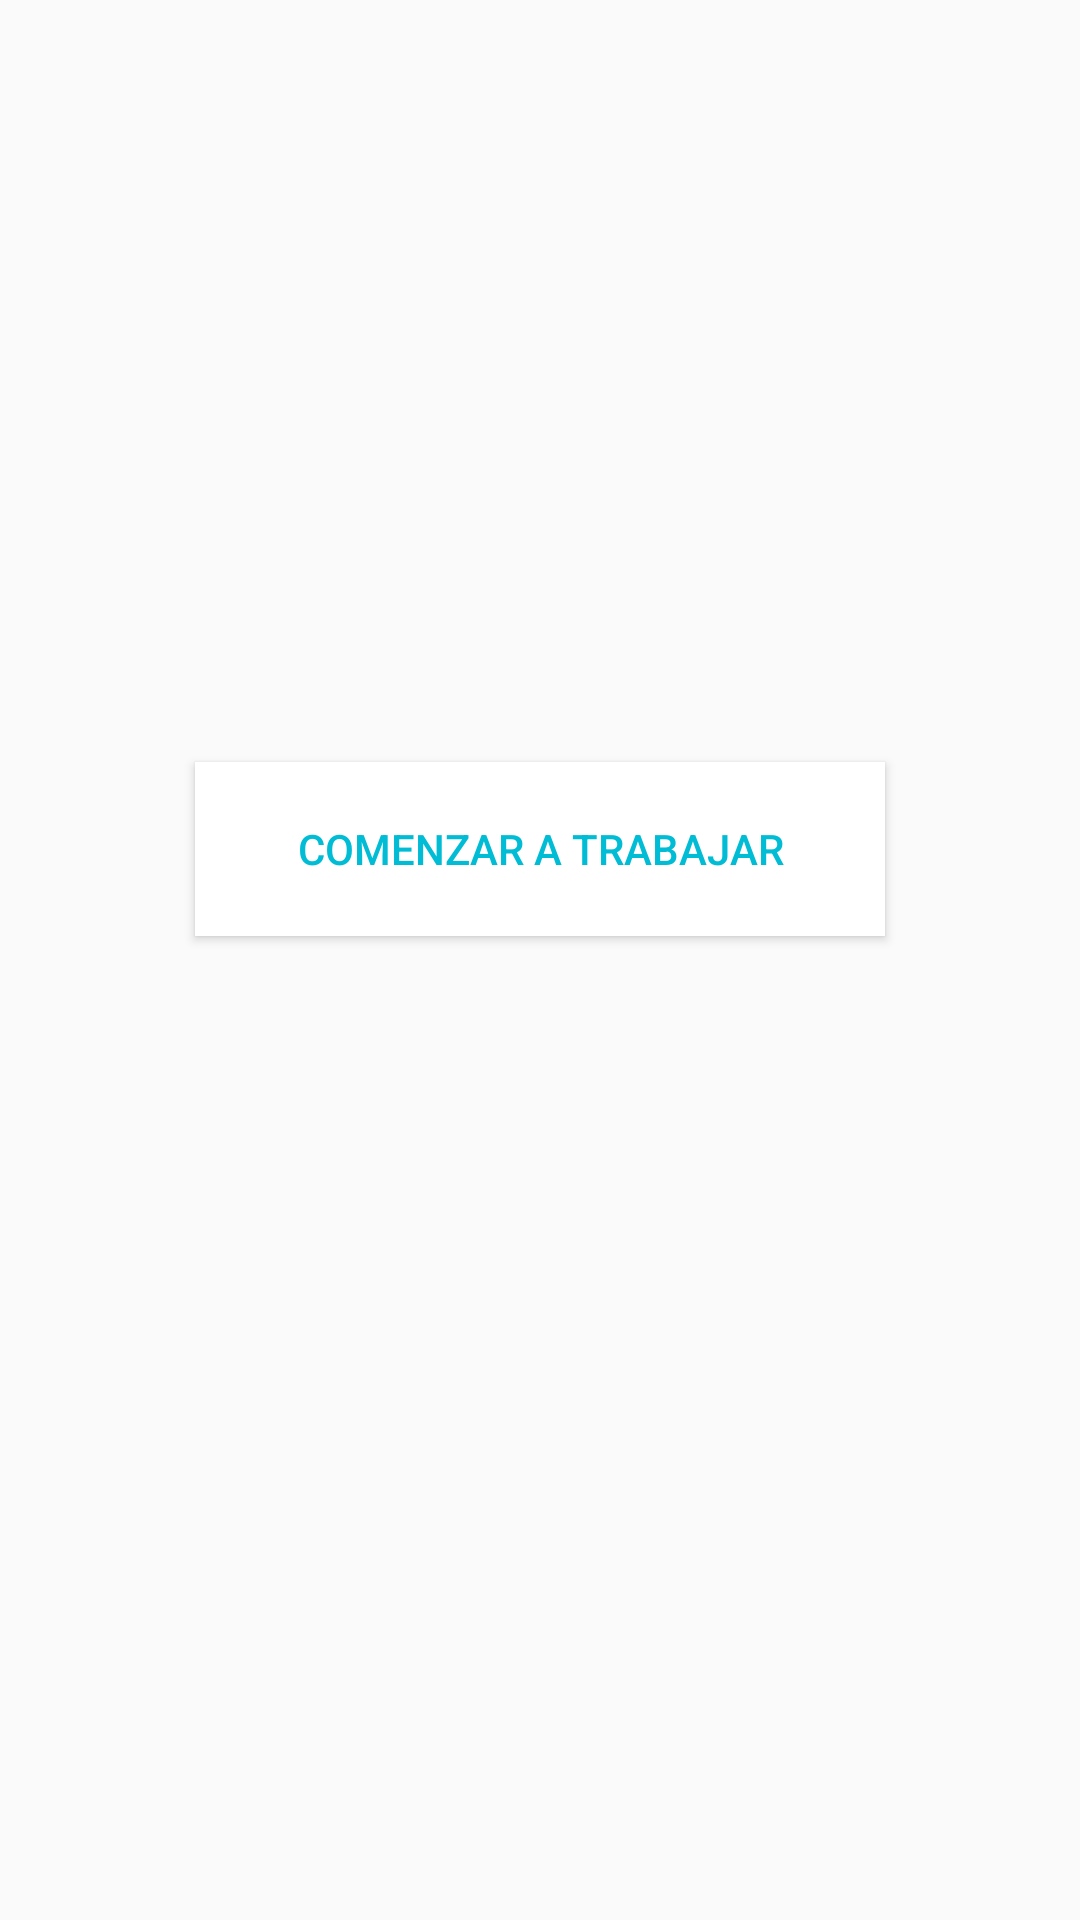

Android layout source for this screen:
<!-- AndroidManifest.xml: application theme AppTheme -->
<!-- res/layout/fragment_nav_home1.xml -->
<?xml version="1.0" encoding="utf-8"?>
<androidx.constraintlayout.widget.ConstraintLayout xmlns:android="http://schemas.android.com/apk/res/android"
    xmlns:app="http://schemas.android.com/apk/res-auto"
    xmlns:tools="http://schemas.android.com/tools"
    android:layout_width="match_parent"
    android:layout_height="match_parent"
    tools:context=".nav_home1">


    <Button
        android:id="@+id/btnTrabajar"
        android:layout_width="230dp"
        android:layout_height="58dp"
        android:layout_marginBottom="328dp"
        android:background="#fff"
        android:text="@string/btnTrabajar"
        android:textColor="#00BCD4"
        app:layout_constraintBottom_toBottomOf="parent"
        app:layout_constraintEnd_toEndOf="parent"
        app:layout_constraintStart_toStartOf="parent" />

    <ImageView
        android:id="@+id/imageView15"
        android:layout_width="152dp"
        android:layout_height="144dp"
        android:src="@mipmap/ic_launcher_foreground"
        app:layout_constraintBottom_toTopOf="@+id/btnTrabajar"
        app:layout_constraintEnd_toEndOf="parent"
        app:layout_constraintHorizontal_bias="0.498"
        app:layout_constraintStart_toStartOf="parent"
        app:layout_constraintTop_toTopOf="parent"
        app:layout_constraintVertical_bias="0.298" />

</androidx.constraintlayout.widget.ConstraintLayout>
<!-- resources referenced by this layout -->
<resources>
  <string name="btnTrabajar">Comenzar a trabajar</string>
  <style name="AppTheme" parent="Theme.AppCompat.Light.DarkActionBar">
          
          <item name="colorPrimary">#00BCD4</item>
          <item name="colorPrimaryDark">#00BCD4</item>
          <item name="colorAccent">@color/colorAccent</item>
      </style>
  <!-- not gathered from this repository: default colours our renderer supplied (Android Studio template values) -->
  <color name="colorAccent">#FF03DAC5</color>
</resources>
